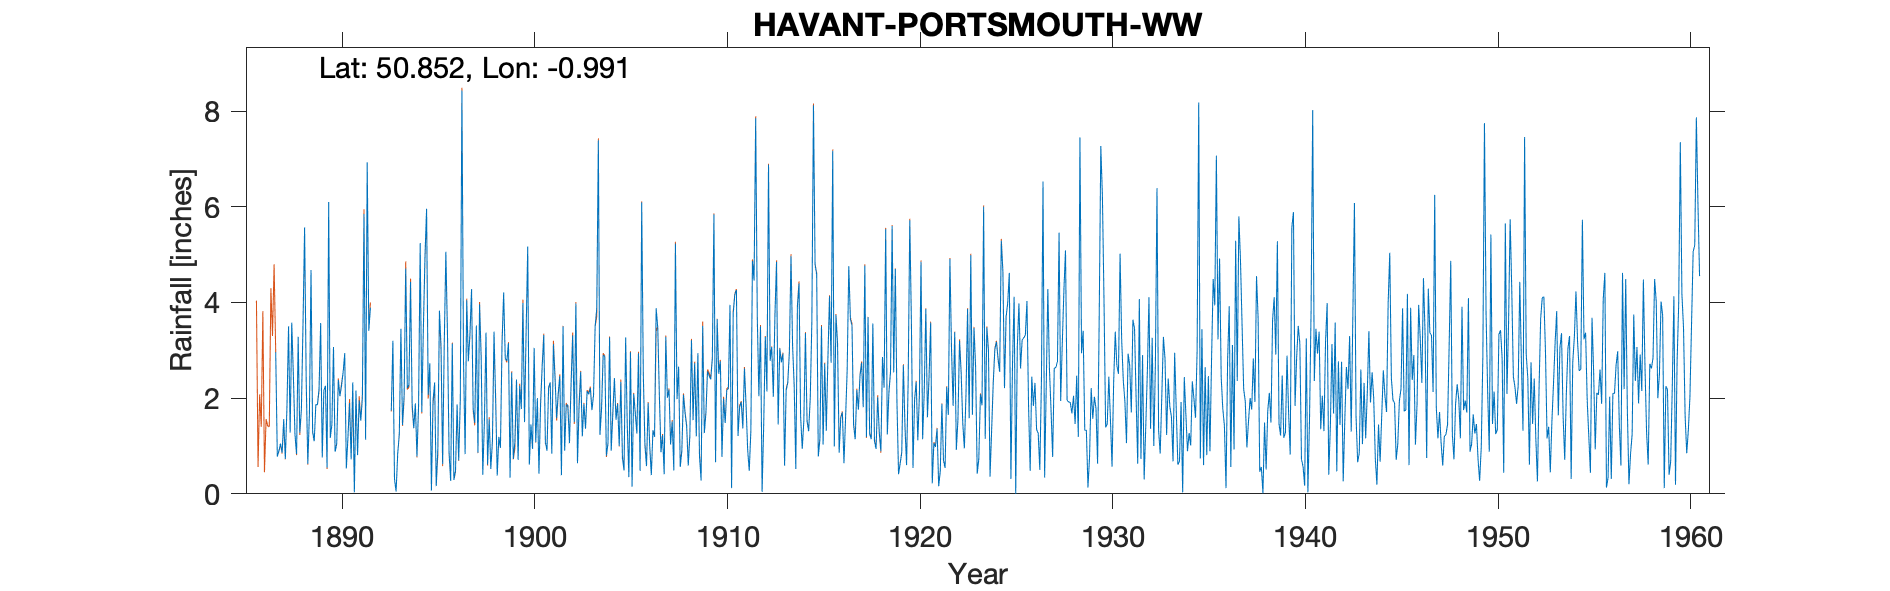

Values plotted in this chart, from the file beside it:
HAVANT-PORTSMOUTH-WW, , , , , , , , , , , , , , , , , , , , , , , 
Grid ref, SU711063, Long, -0.9913, Lat, 50.85, Elevation, 25, ft, , , , , , , , , , , , , , , 
Station no, 683, , , , , , , , , , , , , , , , , , , , , , 
, 1880, 1881, 1882, 1883, 1884, 1885, 1886, 1887, 1888, 1889, 1890, 1891, 1892, 1893, 1894, 1895, 1896, 1897, 1898, 1899, 1900, 1901, 1902
January, , , , , , , , 2.96, 1.24, 1.1, 3.07, 2.33, , 1.74, 4.43, 2.73, 0.87, 2.77, 0.61, 2.78, 3.39, 1.08, 0.9
February, , , , , , , , 0.78, 0.83, 1.87, 0.88, 0.03, , 3.2, 1.88, 0.07, 0.27, 3.35, 1.56, 3.15, 5.17, 0.9, 1.86
March, , , , , , , , 0.9, 3.28, 1.86, 1.04, 2.16, , 0.31, 1.37, 1.94, 3.14, 4.28, 0.52, 0.34, 0.61, 2.23, 1.86
April, , , , , , , , 1.05, 1.28, 2.2, 2.38, 0.81, , 0.05, 1.89, 2.33, 0.29, 1.78, 1.1, 2.53, 1.45, 2.33, 1.06
May, , , , , , , , 0.86, 1.76, 3.57, 2.04, 1.95, , 0.84, 0.78, 0.16, 0.48, 1.48, 3.39, 0.73, 0.94, 0.84, 2.27
June, , , , , , , , 1.56, 3.53, 0.76, 2.26, 1.53, , 1.26, 1.86, 0.94, 1.87, 3.52, 1.98, 1.08, 3.05, 3.13, 3.31
July, , , , , , , , 0.73, 5.57, 2.16, 2.54, 2, , 3.45, 5.24, 3.83, 0.7, 0.86, 0.38, 2.39, 1.08, 2.43, 1.5
August, , , , , , , , 1.8, 2.37, 2.26, 2.94, 5.85, , 1.44, 1.71, 3.08, 1.98, 3.96, 1.19, 0.71, 2, 1.58, 3.98
September, , , , , , , , 3.5, 0.63, 0.55, 0.53, 1.13, , 2.06, 3.49, 0.62, 8.43, 2.84, 0.96, 2.26, 0.42, 2.11, 0.64
October, , , , , , , , 1.28, 1.68, 6.1, 1.18, 6.93, , 4.71, 4.98, 3.12, 2.77, 0.4, 3.13, 1.77, 1.85, 2.46, 1.82
November, , , , , , , , 3.58, 4.68, 1.17, 1.9, 3.41, , 2.21, 5.96, 5.06, 0.83, 1.5, 4.21, 3.99, 2.66, 0.39, 2.55
December, , , , , , , , 2.49, 1.3, 1.45, 0.72, 3.89, , 2.28, 2.07, 3.38, 4.05, 3.37, 2.83, 1.5, 3.32, 3.5, 1.2
Total, , , , , , , , 21.49, 28.15, 25.05, 21.48, 32.02, , 23.55, 35.66, 27.26, 25.68, 30.11, 21.86, 23.23, 25.94, 22.98, 22.95
